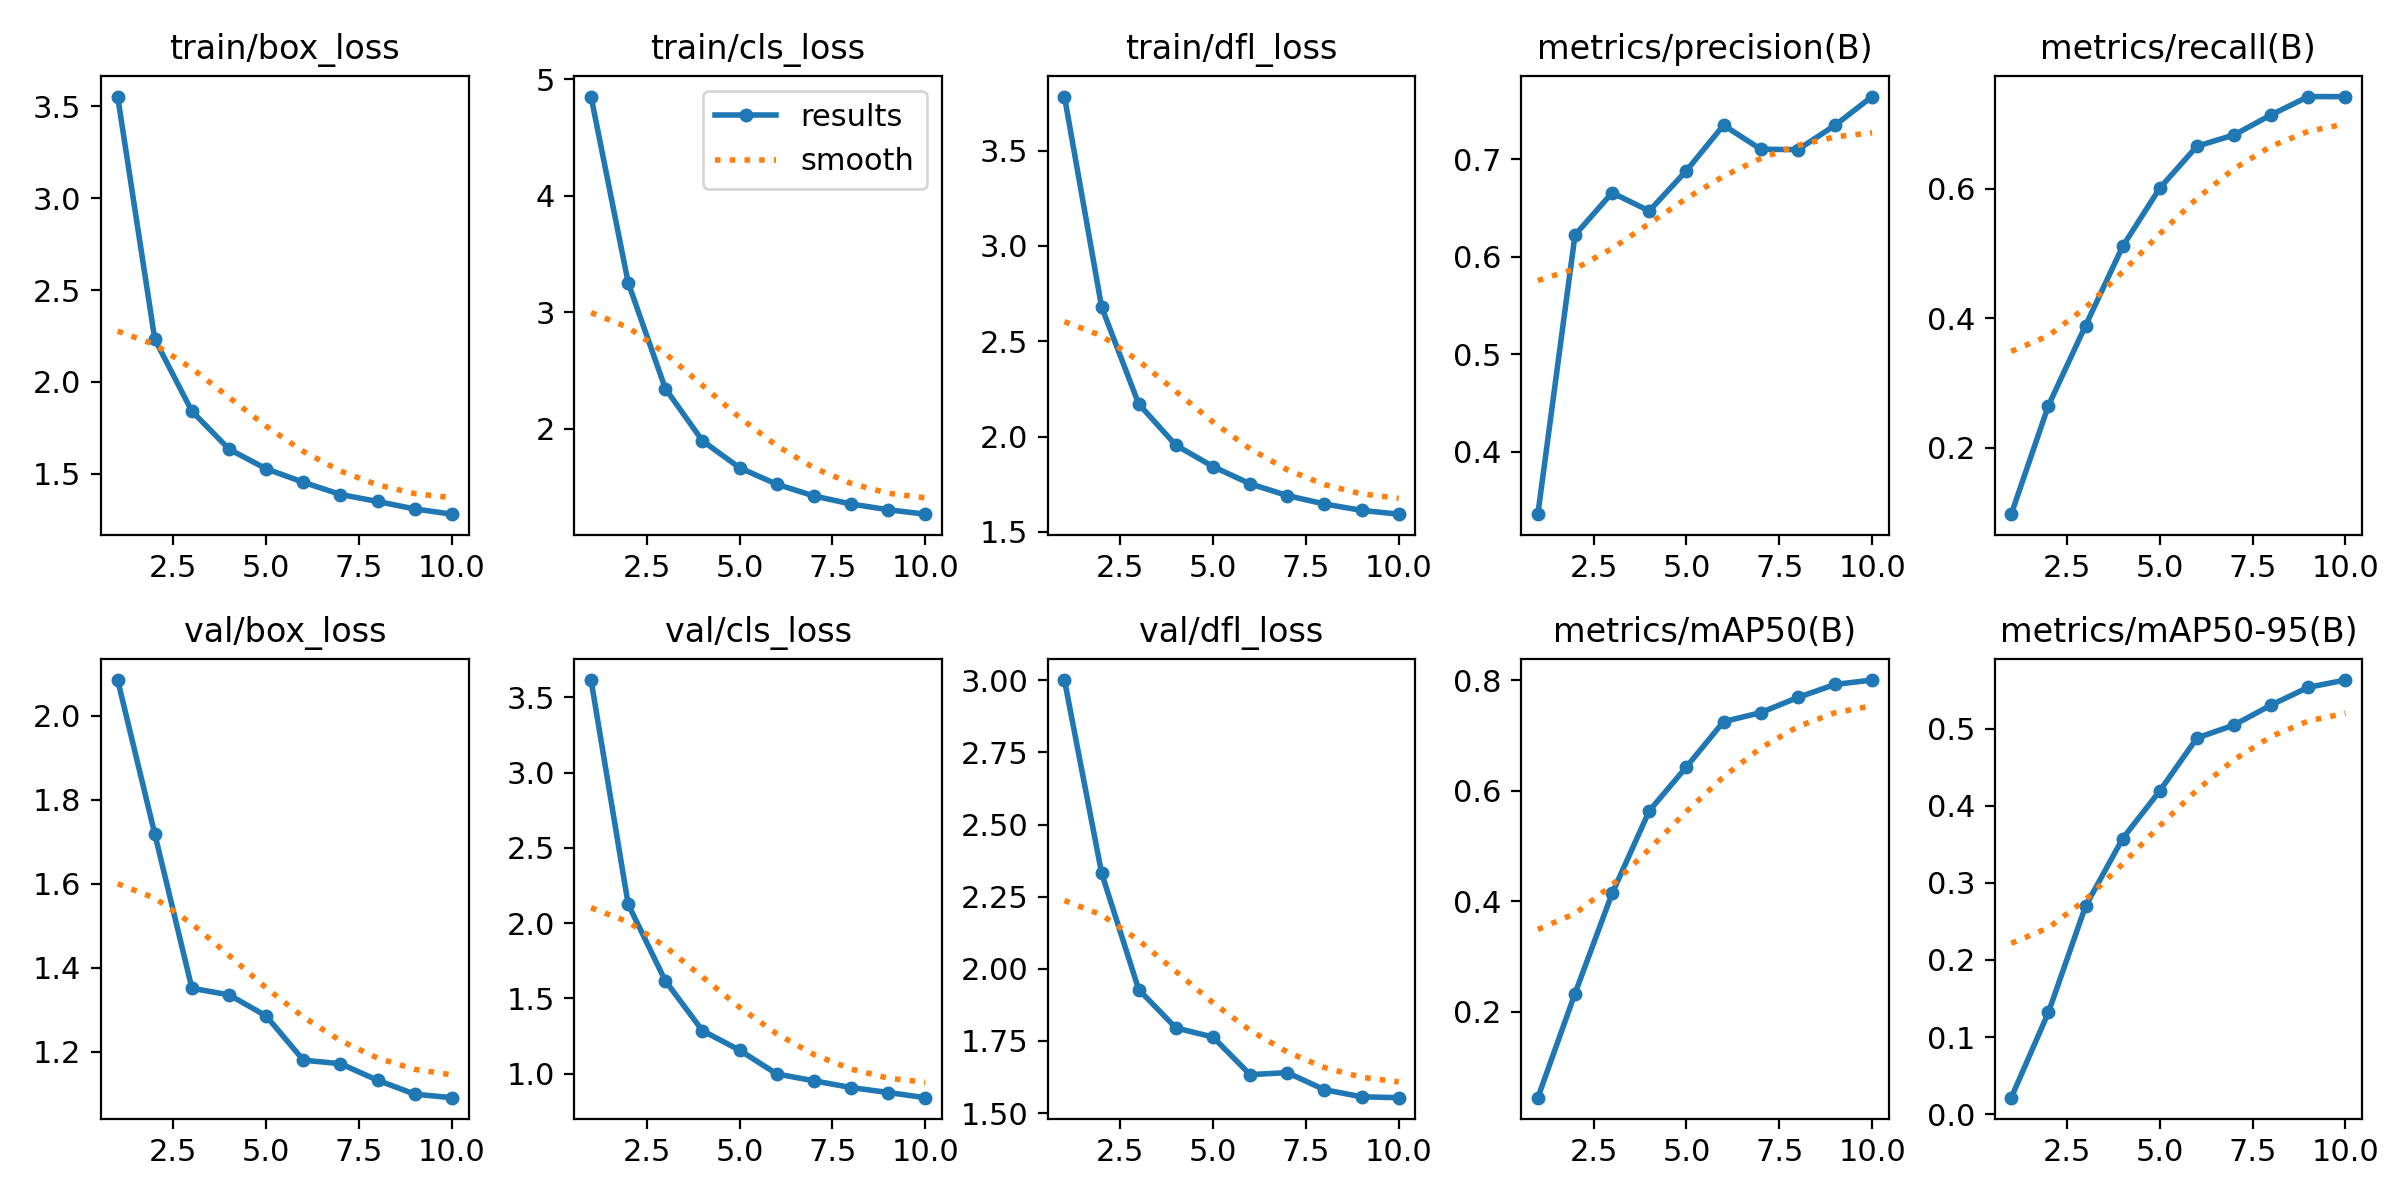

Source data for this figure (header and first rows):
epoch, train/box_loss, train/cls_loss, train/dfl_loss, metrics/precision(B), metrics/recall(B), metrics/mAP50(B), metrics/mAP50-95(B), val/box_loss, val/cls_loss, val/dfl_loss, lr/pg0, lr/pg1, lr/pg2
1, 3.554, 4.851, 3.784, 0.3358, 0.09714, 0.04468, 0.02143, 2.085, 3.615, 3.001, 0.0001105, 0.0001105, 0.0001105
2, 2.232, 3.253, 2.68, 0.6221, 0.2647, 0.2333, 0.1319, 1.718, 2.124, 2.332, 0.0001996, 0.0001996, 0.0001996
3, 1.84, 2.344, 2.17, 0.6654, 0.3884, 0.4145, 0.2697, 1.351, 1.616, 1.928, 0.0002667, 0.0002667, 0.0002667
4, 1.634, 1.896, 1.954, 0.6468, 0.5106, 0.5639, 0.3575, 1.335, 1.285, 1.795, 0.0002341, 0.0002341, 0.0002341
5, 1.527, 1.664, 1.842, 0.688, 0.6008, 0.6435, 0.4193, 1.285, 1.155, 1.763, 0.0002011, 0.0002011, 0.0002011
6, 1.454, 1.523, 1.752, 0.7347, 0.6653, 0.7255, 0.4879, 1.18, 0.9972, 1.633, 0.0001682, 0.0001682, 0.0001682
7, 1.387, 1.422, 1.69, 0.7101, 0.6828, 0.7418, 0.5047, 1.171, 0.9518, 1.64, 0.0001352, 0.0001352, 0.0001352
8, 1.349, 1.353, 1.646, 0.7096, 0.7139, 0.7692, 0.5307, 1.132, 0.9068, 1.581, 0.0001022, 0.0001022, 0.0001022
9, 1.308, 1.304, 1.613, 0.7345, 0.7421, 0.7928, 0.5537, 1.099, 0.8739, 1.556, 6.9264e-05, 6.9264e-05, 6.9264e-05
10, 1.28, 1.266, 1.593, 0.7641, 0.7419, 0.8008, 0.563, 1.09, 0.8395, 1.553, 3.6297e-05, 3.6297e-05, 3.6297e-05
